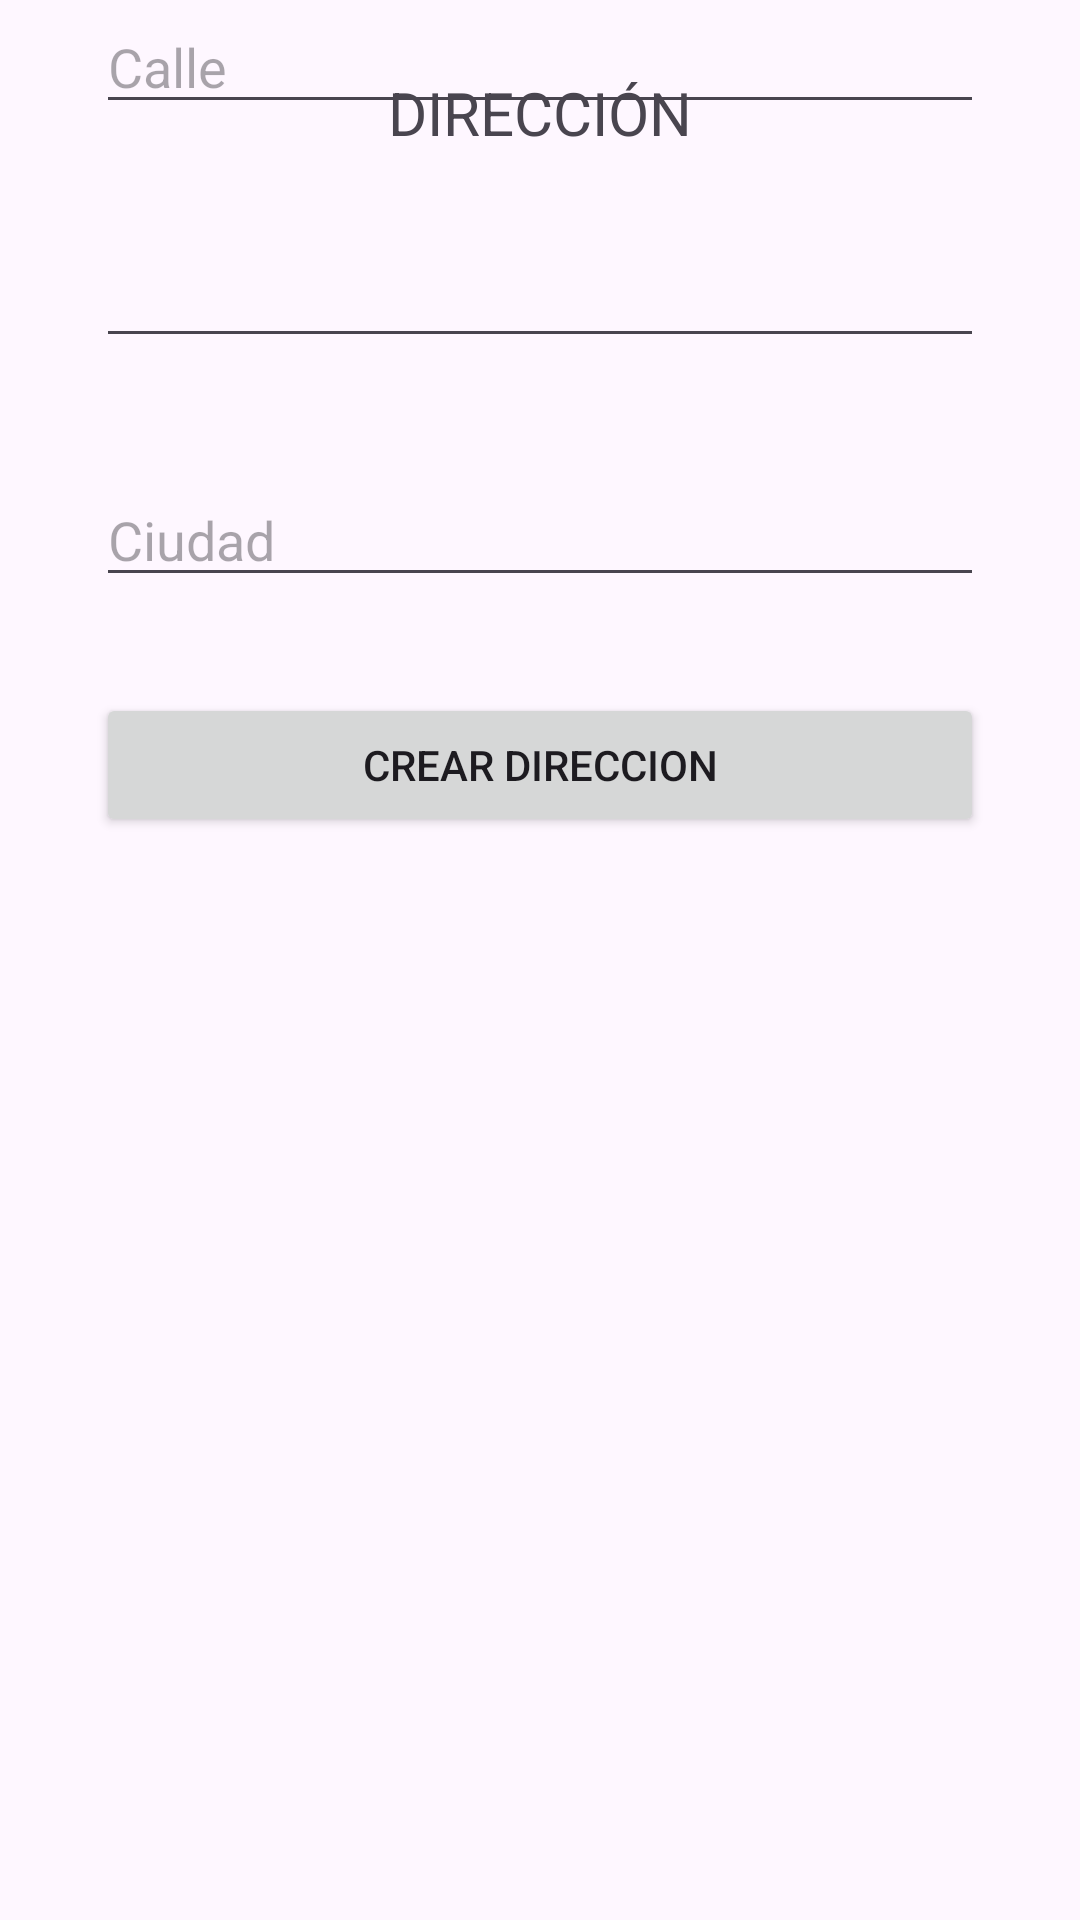

Here is an Android app screen rendered from its layout file. Give the layout XML and the strings, colors and styles it references.
<!-- AndroidManifest.xml: application theme Theme.EnviarYRecibirInformacion -->
<!-- res/layout/activity_crear_direccion.xml -->
<?xml version="1.0" encoding="utf-8"?>
<androidx.constraintlayout.widget.ConstraintLayout xmlns:android="http://schemas.android.com/apk/res/android"
    xmlns:app="http://schemas.android.com/apk/res-auto"
    xmlns:tools="http://schemas.android.com/tools"
    android:layout_width="match_parent"
    android:layout_height="match_parent"
    tools:context=".CrearDireccionActivity">

    <TextView
        android:id="@+id/textView"
        android:layout_width="0dp"
        android:layout_height="wrap_content"
        android:layout_marginStart="32dp"
        android:layout_marginTop="24dp"
        android:layout_marginEnd="32dp"
        android:gravity="center"
        android:text="DIRECCIÓN"
        android:textSize="20sp"
        app:layout_constraintEnd_toEndOf="parent"
        app:layout_constraintStart_toStartOf="parent"
        app:layout_constraintTop_toTopOf="parent" />

    <EditText
        android:id="@+id/txtCalleCrear"
        android:layout_width="0dp"
        android:layout_height="wrap_content"
        android:layout_marginStart="32dp"
        android:layout_marginEnd="32dp"
        android:ems="10"
        android:hint="Calle"
        android:inputType="text"
        app:layout_constraintEnd_toEndOf="parent"
        app:layout_constraintStart_toStartOf="parent"
        tools:layout_editor_absoluteY="129dp" />

    <EditText
        android:id="@+id/txtNumerooCrear"
        android:layout_width="0dp"
        android:layout_height="wrap_content"
        android:layout_marginStart="32dp"
        android:layout_marginEnd="32dp"
        android:ems="10"
        android:inputType="number"
        app:layout_constraintBottom_toBottomOf="parent"
        app:layout_constraintEnd_toEndOf="parent"
        app:layout_constraintHorizontal_bias="0.0"
        app:layout_constraintStart_toStartOf="parent"
        app:layout_constraintTop_toBottomOf="@+id/txtCalleCrear"
        app:layout_constraintVertical_bias="0.066" />

    <EditText
        android:id="@+id/txtCiudadCrear"
        android:layout_width="0dp"
        android:layout_height="wrap_content"
        android:layout_marginStart="32dp"
        android:layout_marginEnd="32dp"
        android:ems="10"
        android:hint="Ciudad"
        android:inputType="text"
        app:layout_constraintBottom_toBottomOf="parent"
        app:layout_constraintEnd_toEndOf="parent"
        app:layout_constraintHorizontal_bias="0.0"
        app:layout_constraintStart_toStartOf="parent"
        app:layout_constraintTop_toBottomOf="@+id/txtNumerooCrear"
        app:layout_constraintVertical_bias="0.08" />

    <Button
        android:id="@+id/btnCrearDireccionCrear"
        android:layout_width="0dp"
        android:layout_height="wrap_content"
        android:layout_marginStart="32dp"
        android:layout_marginTop="32dp"
        android:layout_marginEnd="32dp"
        android:text="CREAR DIRECCION"
        app:layout_constraintEnd_toEndOf="parent"
        app:layout_constraintStart_toStartOf="parent"
        app:layout_constraintTop_toBottomOf="@+id/txtCiudadCrear" />

</androidx.constraintlayout.widget.ConstraintLayout>
<!-- resources referenced by this layout -->
<resources>
  <style name="Theme.EnviarYRecibirInformacion" parent="Base.Theme.EnviarYRecibirInformacion" />
  <style name="Base.Theme.EnviarYRecibirInformacion" parent="Theme.Material3.DayNight.NoActionBar">
          
          
      </style>
</resources>
